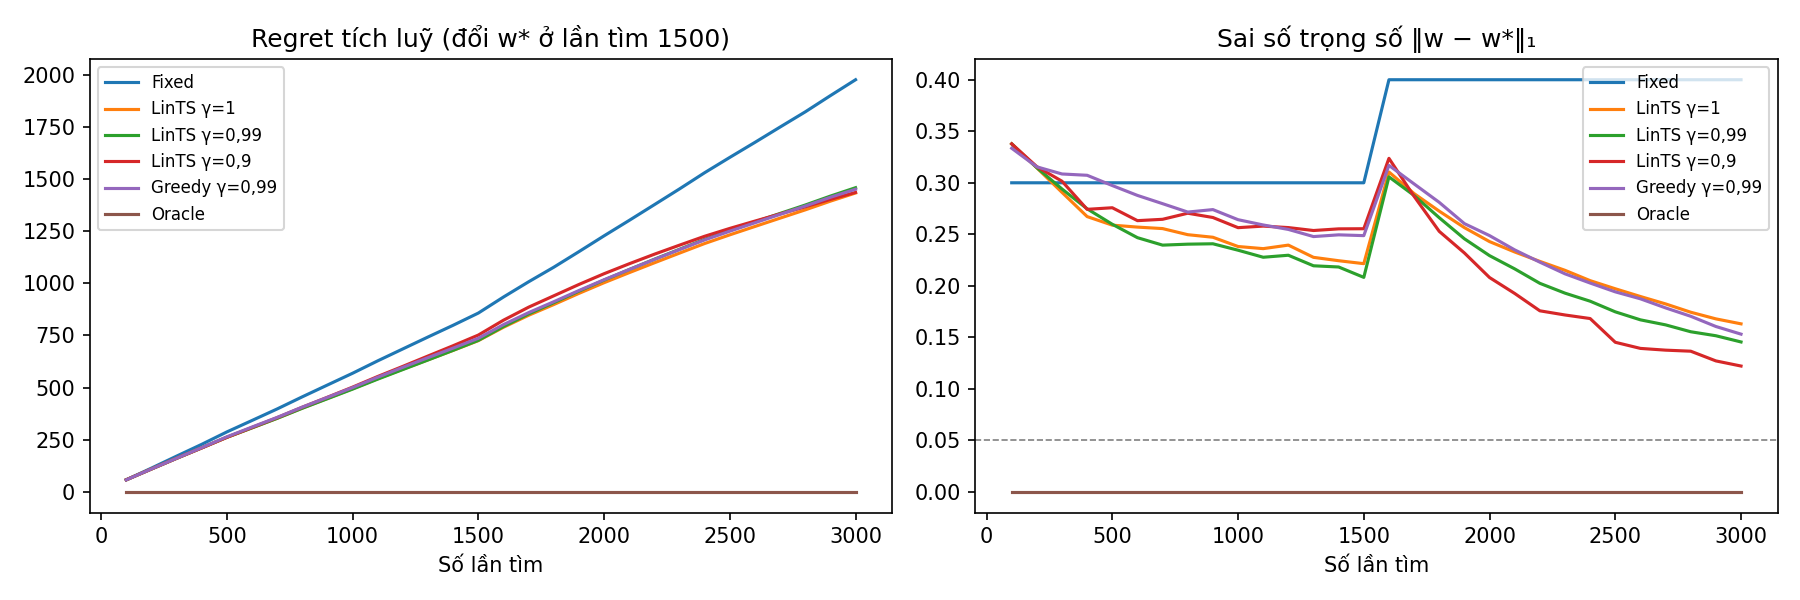

The table this chart was drawn from, first rows:
strategy, regret_final, regret_after_drift, weight_error_before_drift, weight_error_final
Fixed, 1975, 1118, 0.3000, 0.4000
LinTS γ=1, 1433, 707.5, 0.2215, 0.1631
LinTS γ=0,99, 1458, 731.6, 0.2082, 0.1456
LinTS γ=0,9, 1436, 683.6, 0.2554, 0.1222
Greedy γ=0,99, 1451, 714.3, 0.2487, 0.1531
Oracle, 0.0000, 0.0000, 0.0000, 0.0000
